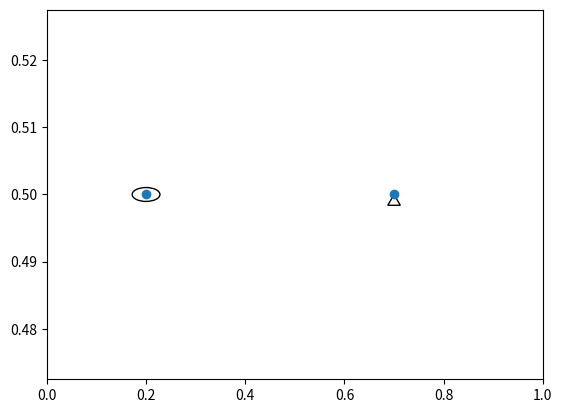

Generate this figure with matplotlib:
import numpy as np
import matplotlib.pyplot as plt
import matplotlib.patches as mpatches
from matplotlib import transforms
from matplotlib.path import Path
from matplotlib.patches import PathPatch

fig, ax = plt.subplots()
xdata, ydata = (0.2, 0.7), (0.5, 0.5)
ax.plot(xdata, ydata, "o")
ax.set_xlim((0, 1))

trans = (fig.dpi_scale_trans +
         transforms.ScaledTranslation(xdata[0], ydata[0], ax.transData))

# plot an ellipse around the point that is 150 x 130 points in diameter...
circle = mpatches.Ellipse((0, 0), 20 / 72, 10 / 72, angle=0, fill=None, transform=trans)
ax.add_patch(circle)

size = 9 / 72
# ox = self._x
# oy = self._y
ox = 0
oy = 0

# vertices = []
# codes = []
codes = [Path.MOVETO] + [Path.LINETO] * 2 + [Path.CLOSEPOLY]
vertices = [(ox, oy), (ox + size / 2, oy - size * 1.73 / 2), (ox - size / 2, oy - size * 1.73 / 2), (0, 0)]

vertices = np.array(vertices, float)
path = Path(vertices, codes)

trans = (fig.dpi_scale_trans +
         transforms.ScaledTranslation(xdata[1], ydata[1], ax.transData))

pathpatch = PathPatch(path, facecolor='None', edgecolor='k', transform=trans)
ax.add_patch(pathpatch)

plt.show()
